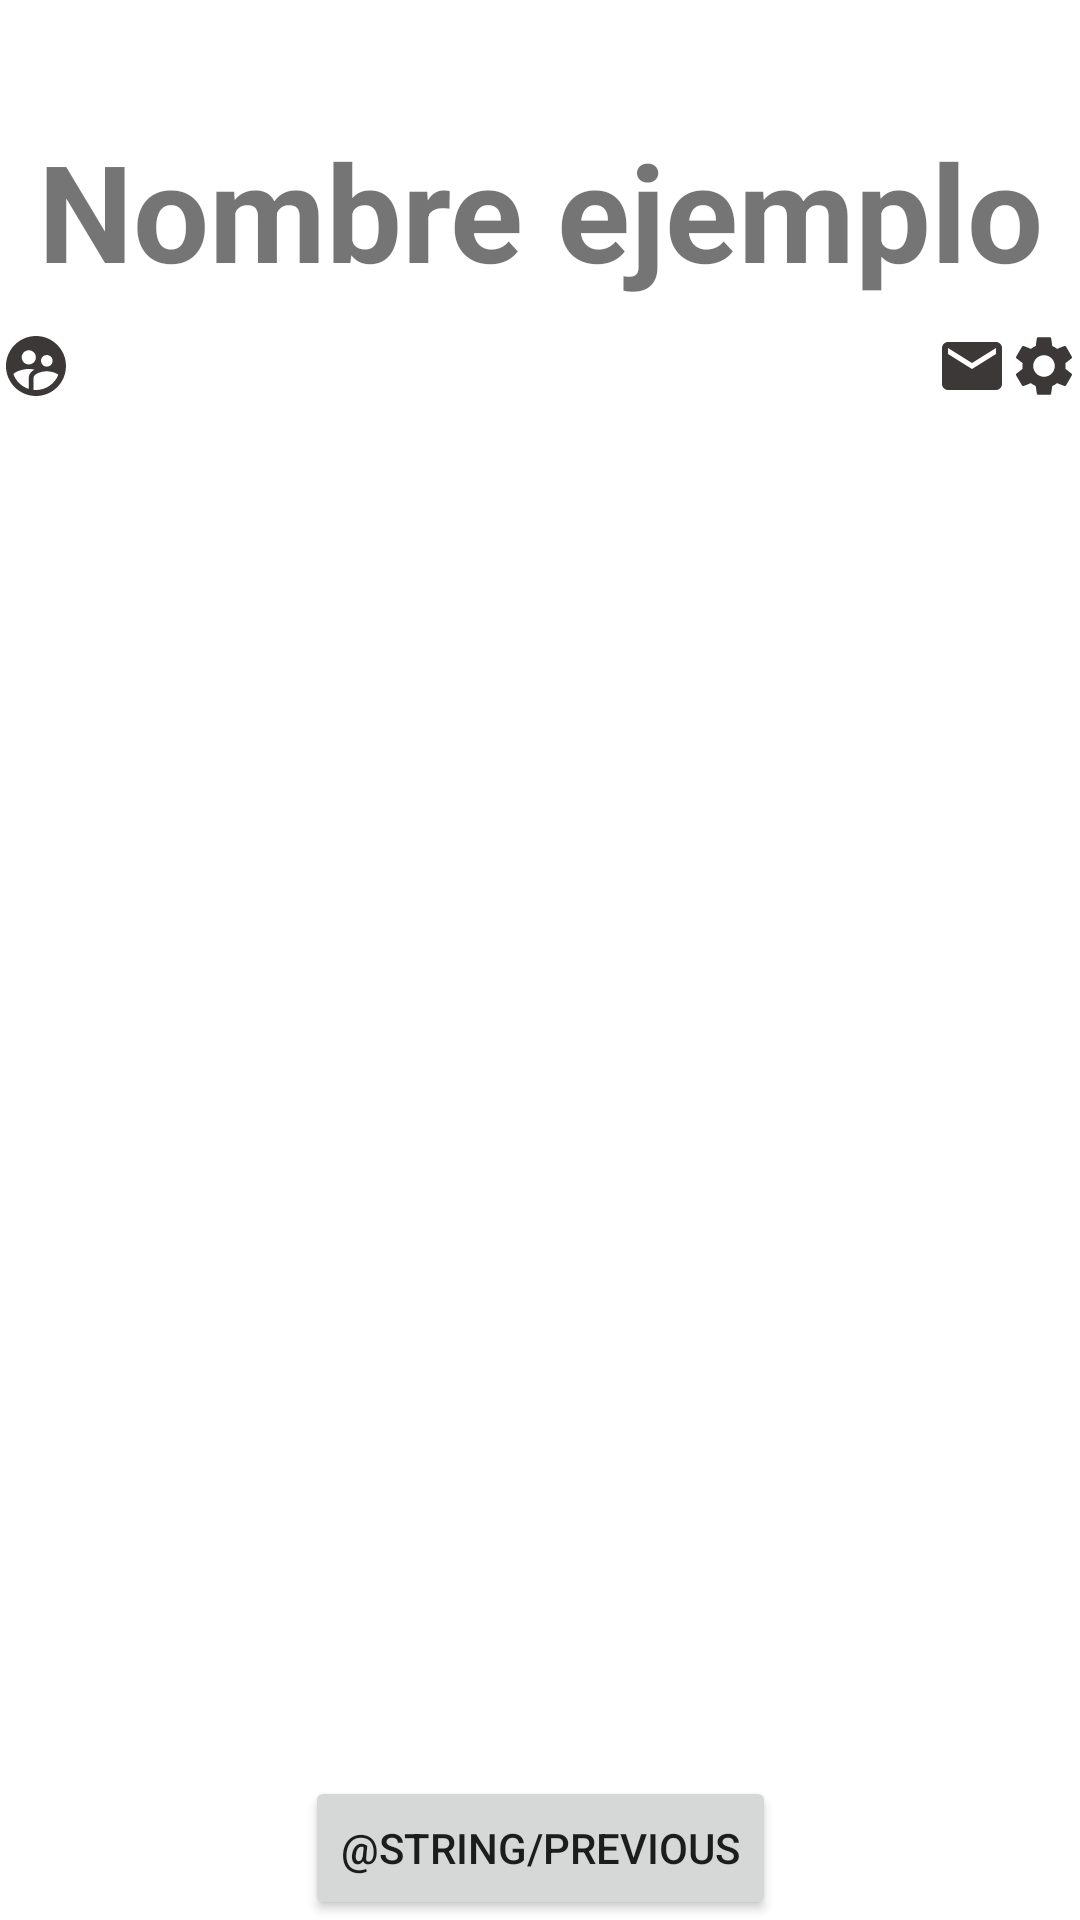

Reconstruct the res/layout file that produces this screen, plus the resources it refers to.
<!-- AndroidManifest.xml: application theme Theme.TestBartOrtega -->
<!-- res/layout/fragment_second.xml -->
<?xml version="1.0" encoding="utf-8"?>
<android.support.constraint.ConstraintLayout xmlns:android="http://schemas.android.com/apk/res/android"
    xmlns:app="http://schemas.android.com/apk/res-auto"
    xmlns:tools="http://schemas.android.com/tools"
    android:layout_width="match_parent"
    android:layout_height="match_parent"
    tools:context=".SecondFragment">

    <TextView
        android:id="@+id/textview_second"
        android:layout_width="wrap_content"
        android:layout_height="wrap_content"
        android:layout_marginTop="40dp"
        android:textSize="45dp"
        android:textStyle="bold"
        android:text="Nombre ejemplo"
        app:layout_constraintEnd_toEndOf="parent"
        app:layout_constraintStart_toStartOf="parent"
        app:layout_constraintTop_toTopOf="parent" />

    <android.support.constraint.ConstraintLayout
        android:id="@+id/constraintIcons"
        android:layout_width="match_parent"
        android:layout_height="wrap_content"
        android:layout_marginTop="70dp"
        app:layout_constraintTop_toTopOf="@+id/textview_second">

        <ImageView
            android:id="@+id/imgicon"
            android:layout_width="wrap_content"
            android:layout_height="wrap_content"
            android:src="@drawable/ic_baseline_supervised_user_circle_24"
            app:layout_constraintStart_toStartOf="parent"></ImageView>

        <ImageView
            android:id="@+id/imgmsg"
            android:layout_width="wrap_content"
            android:layout_height="wrap_content"
            android:src="@drawable/ic_baseline_email_24"
            app:layout_constraintEnd_toStartOf="@+id/imgconfig"></ImageView>

        <ImageView
            android:id="@+id/imgconfig"
            android:layout_width="wrap_content"
            android:layout_height="wrap_content"
            android:src="@drawable/ic_baseline_settings_24"
            app:layout_constraintEnd_toEndOf="parent"></ImageView>

    </android.support.constraint.ConstraintLayout>

    <ImageView
        android:id="@+id/imgQR"
        android:layout_width="match_parent"
        android:layout_height="wrap_content"
        app:layout_constraintBottom_toTopOf="@+id/lblToken"
        app:layout_constraintTop_toBottomOf="@+id/constraintIcons"></ImageView>
    <TextView
        android:id="@+id/lblToken"
        android:layout_marginTop="20dp"
        android:layout_width="wrap_content"
        android:layout_height="wrap_content"
        app:layout_constraintTop_toTopOf="@+id/imgQR"
        app:layout_constraintBottom_toTopOf="@+id/button_second"
        ></TextView>

    <Button
        android:id="@+id/button_second"
        android:layout_width="wrap_content"
        android:layout_height="wrap_content"
        android:text="@string/previous"
        app:layout_constraintBottom_toBottomOf="parent"
        app:layout_constraintEnd_toEndOf="parent"
        app:layout_constraintStart_toStartOf="parent" />
</android.support.constraint.ConstraintLayout>
<!-- resources referenced by this layout -->
<resources>
  <!-- drawable ic_baseline_email_24 (drawable) -->
  <vector android:height="24dp" android:tint="#3C3838"
      android:viewportHeight="24" android:viewportWidth="24"
      android:width="24dp" xmlns:android="http://schemas.android.com/apk/res/android">
      <path android:fillColor="@android:color/white" android:pathData="M20,4L4,4c-1.1,0 -1.99,0.9 -1.99,2L2,18c0,1.1 0.9,2 2,2h16c1.1,0 2,-0.9 2,-2L22,6c0,-1.1 -0.9,-2 -2,-2zM20,8l-8,5 -8,-5L4,6l8,5 8,-5v2z"/>
  </vector>
  <!-- drawable ic_baseline_settings_24 (drawable) -->
  <vector android:height="24dp" android:tint="#3C3838"
      android:viewportHeight="24" android:viewportWidth="24"
      android:width="24dp" xmlns:android="http://schemas.android.com/apk/res/android">
      <path android:fillColor="@android:color/white" android:pathData="M19.14,12.94c0.04,-0.3 0.06,-0.61 0.06,-0.94c0,-0.32 -0.02,-0.64 -0.07,-0.94l2.03,-1.58c0.18,-0.14 0.23,-0.41 0.12,-0.61l-1.92,-3.32c-0.12,-0.22 -0.37,-0.29 -0.59,-0.22l-2.39,0.96c-0.5,-0.38 -1.03,-0.7 -1.62,-0.94L14.4,2.81c-0.04,-0.24 -0.24,-0.41 -0.48,-0.41h-3.84c-0.24,0 -0.43,0.17 -0.47,0.41L9.25,5.35C8.66,5.59 8.12,5.92 7.63,6.29L5.24,5.33c-0.22,-0.08 -0.47,0 -0.59,0.22L2.74,8.87C2.62,9.08 2.66,9.34 2.86,9.48l2.03,1.58C4.84,11.36 4.8,11.69 4.8,12s0.02,0.64 0.07,0.94l-2.03,1.58c-0.18,0.14 -0.23,0.41 -0.12,0.61l1.92,3.32c0.12,0.22 0.37,0.29 0.59,0.22l2.39,-0.96c0.5,0.38 1.03,0.7 1.62,0.94l0.36,2.54c0.05,0.24 0.24,0.41 0.48,0.41h3.84c0.24,0 0.44,-0.17 0.47,-0.41l0.36,-2.54c0.59,-0.24 1.13,-0.56 1.62,-0.94l2.39,0.96c0.22,0.08 0.47,0 0.59,-0.22l1.92,-3.32c0.12,-0.22 0.07,-0.47 -0.12,-0.61L19.14,12.94zM12,15.6c-1.98,0 -3.6,-1.62 -3.6,-3.6s1.62,-3.6 3.6,-3.6s3.6,1.62 3.6,3.6S13.98,15.6 12,15.6z"/>
  </vector>
  <!-- drawable ic_baseline_supervised_user_circle_24 (drawable) -->
  <vector android:height="24dp" android:tint="#3C3838"
      android:viewportHeight="24" android:viewportWidth="24"
      android:width="24dp" xmlns:android="http://schemas.android.com/apk/res/android">
      <path android:fillColor="@android:color/white" android:pathData="M11.99,2c-5.52,0 -10,4.48 -10,10s4.48,10 10,10 10,-4.48 10,-10 -4.48,-10 -10,-10zM15.6,8.34c1.07,0 1.93,0.86 1.93,1.93 0,1.07 -0.86,1.93 -1.93,1.93 -1.07,0 -1.93,-0.86 -1.93,-1.93 -0.01,-1.07 0.86,-1.93 1.93,-1.93zM9.6,6.76c1.3,0 2.36,1.06 2.36,2.36 0,1.3 -1.06,2.36 -2.36,2.36s-2.36,-1.06 -2.36,-2.36c0,-1.31 1.05,-2.36 2.36,-2.36zM9.6,15.89v3.75c-2.4,-0.75 -4.3,-2.6 -5.14,-4.96 1.05,-1.12 3.67,-1.69 5.14,-1.69 0.53,0 1.2,0.08 1.9,0.22 -1.64,0.87 -1.9,2.02 -1.9,2.68zM11.99,20c-0.27,0 -0.53,-0.01 -0.79,-0.04v-4.07c0,-1.42 2.94,-2.13 4.4,-2.13 1.07,0 2.92,0.39 3.84,1.15 -1.17,2.97 -4.06,5.09 -7.45,5.09z"/>
  </vector>
  <style name="Theme.TestBartOrtega" parent="Theme.MaterialComponents.DayNight.DarkActionBar">
          
          <item name="colorPrimary">@color/purple_500</item>
          <item name="colorPrimaryVariant">@color/purple_700</item>
          <item name="colorOnPrimary">@color/white</item>
          
          <item name="colorSecondary">@color/teal_200</item>
          <item name="colorSecondaryVariant">@color/teal_700</item>
          <item name="colorOnSecondary">@color/black</item>
          
          <item name="android:statusBarColor">?attr/colorPrimaryVariant</item>
          
      </style>
  <!-- not gathered from this repository: default colours our renderer supplied (Android Studio template values) -->
  <color name="purple_500">#FF6200EE</color>
  <color name="purple_700">#FF3700B3</color>
  <color name="teal_200">#FF03DAC5</color>
  <color name="teal_700">#FF018786</color>
  <color name="black">#FF000000</color>
  <color name="white">#FFFFFFFF</color>
</resources>
